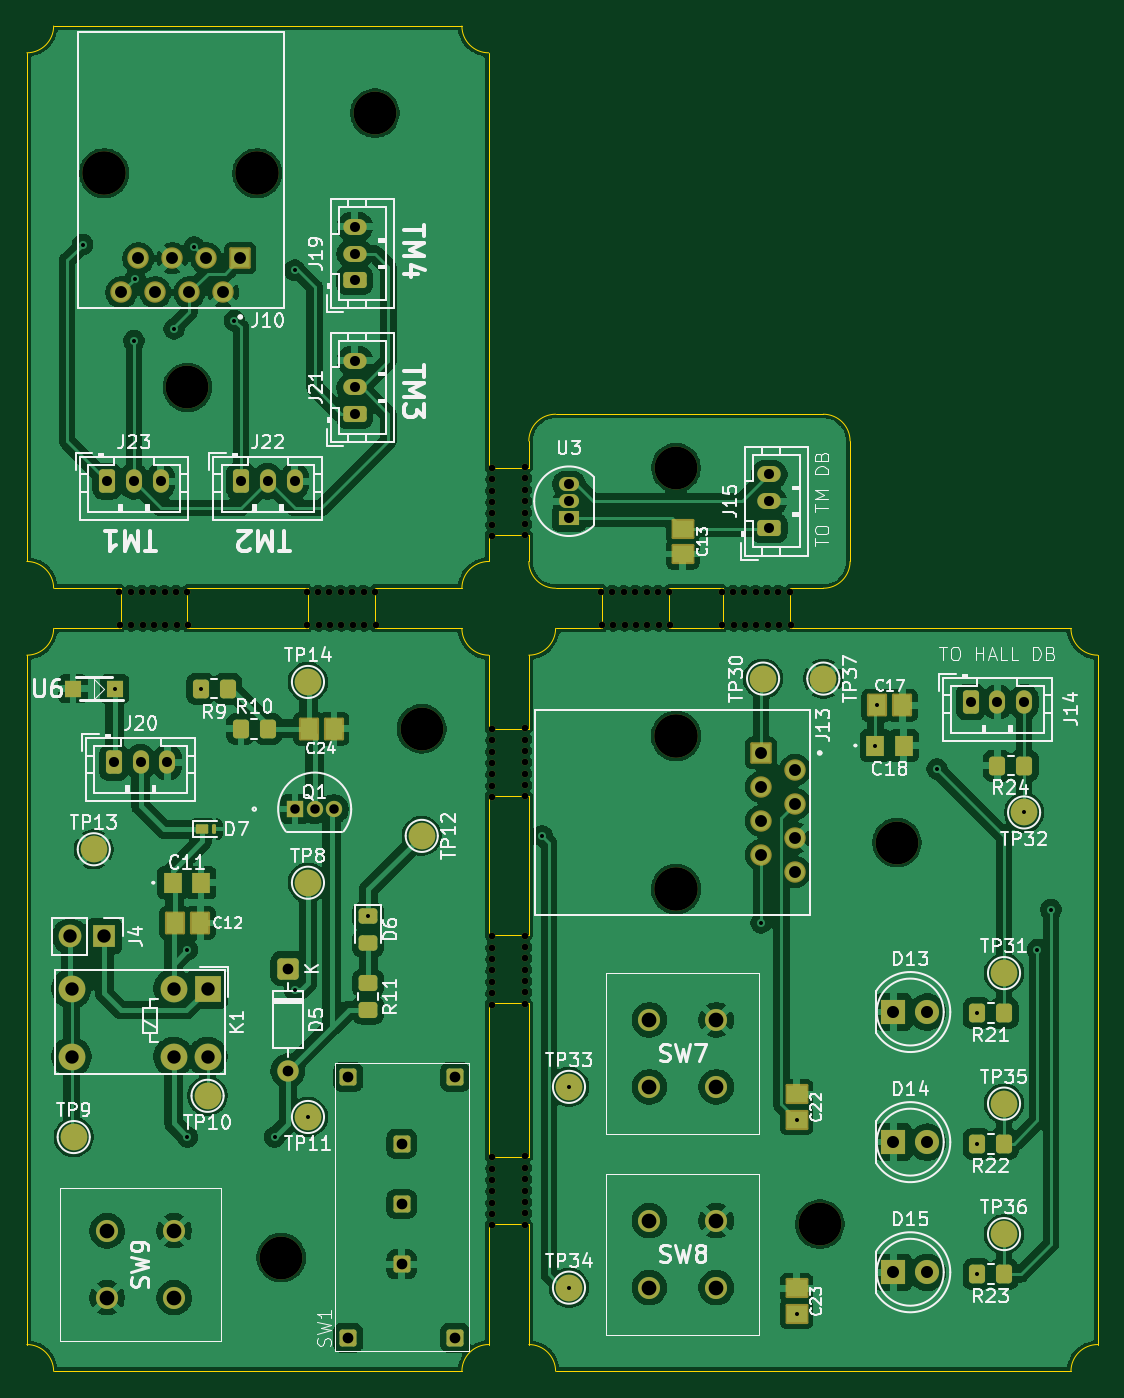
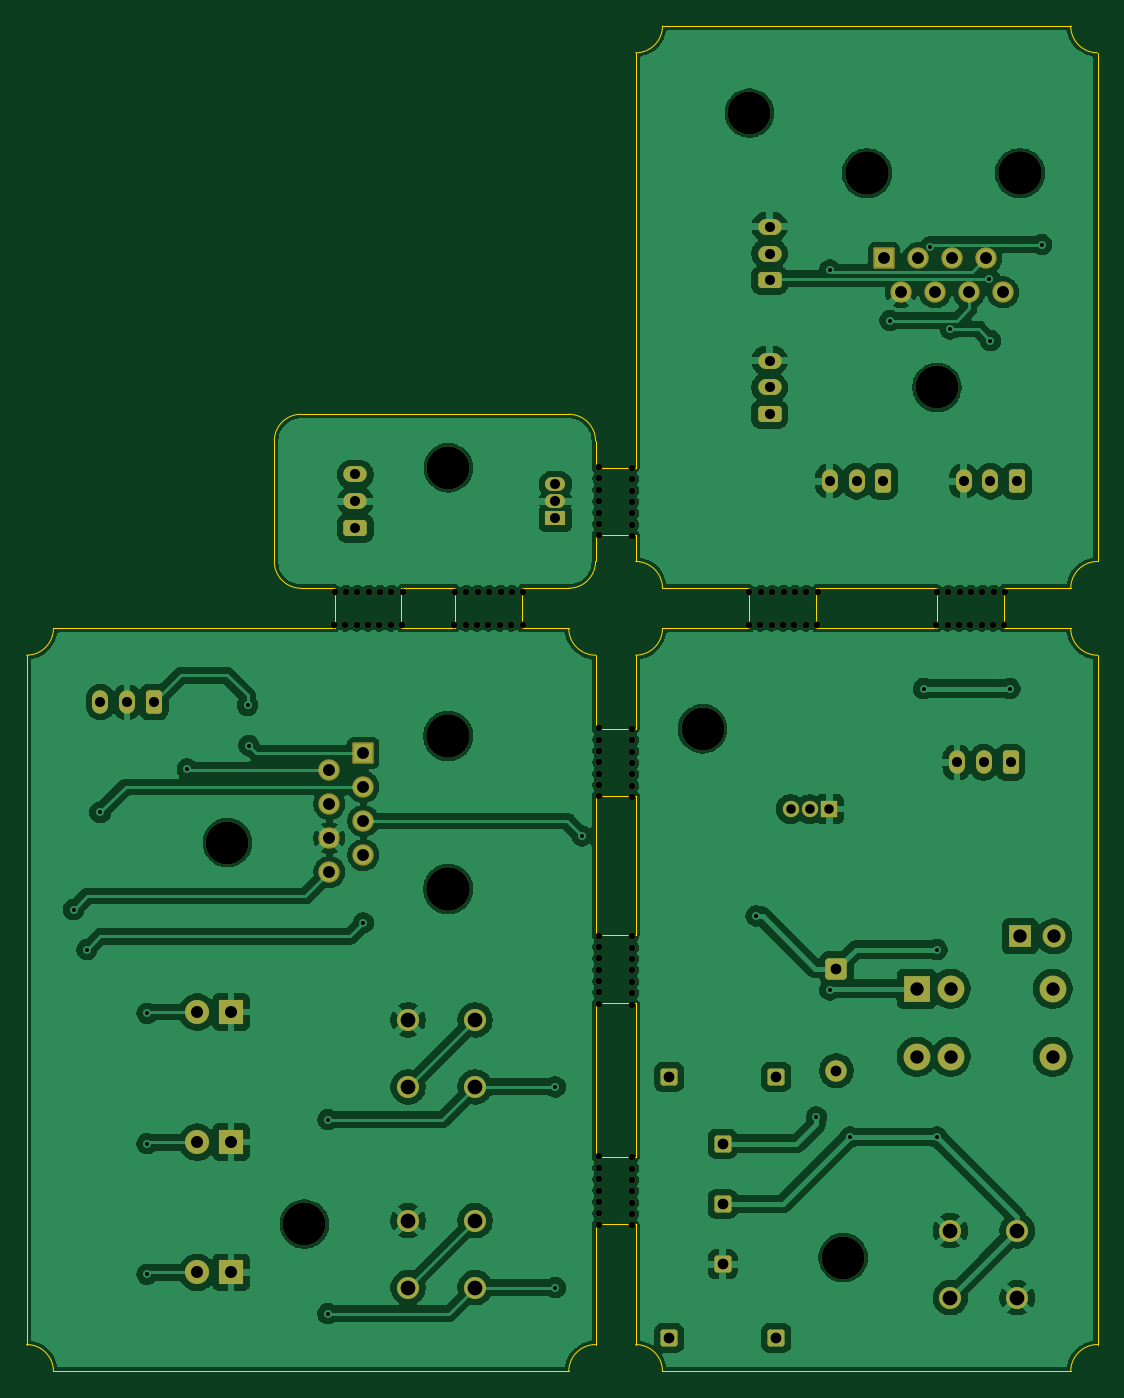
Circuit board: 8 layer files. Board 80.0 x 100.5 mm.
- bottom_copper: FluxCapacitor-B_Cu.gbr (236058 bytes)
- bottom_mask: FluxCapacitor-B_Mask.gbr (8240 bytes)
- outline: FluxCapacitor-Edge_Cuts.gbr (4136 bytes)
- top_copper: FluxCapacitor-F_Cu.gbr (292916 bytes)
- top_mask: FluxCapacitor-F_Mask.gbr (11301 bytes)
- top_silk: FluxCapacitor-F_Silkscreen.gbr (110440 bytes)
- drill: FluxCapacitor-NPTH.drl (2280 bytes)
- drill: FluxCapacitor-PTH.drl (2328 bytes)

=== bottom_copper: FluxCapacitor-B_Cu.gbr (236058 bytes, source omitted) ===
=== bottom_mask: FluxCapacitor-B_Mask.gbr (8240 bytes, source omitted) ===
=== outline: FluxCapacitor-Edge_Cuts.gbr ===
%TF.GenerationSoftware,KiCad,Pcbnew,10.0.4*%
%TF.CreationDate,2026-07-30T16:55:41-07:00*%
%TF.ProjectId,FluxCapacitor,466c7578-4361-4706-9163-69746f722e6b,rev?*%
%TF.SameCoordinates,Original*%
%TF.FileFunction,Profile,NP*%
%FSLAX46Y46*%
G04 Gerber Fmt 4.6, Leading zero omitted, Abs format (unit mm)*
G04 Created by KiCad (PCBNEW 10.0.4) date 2026-07-30 16:55:41*
%MOMM*%
%LPD*%
G01*
G04 APERTURE LIST*
%TA.AperFunction,Profile*%
%ADD10C,0.050000*%
%TD*%
G04 APERTURE END LIST*
D10*
X134500000Y-122500000D02*
X137500000Y-122500000D01*
X100000000Y-89500000D02*
X100000000Y-51500000D01*
X100000000Y-89500000D02*
G75*
G02*
X102000000Y-91500000I0J-2000000D01*
G01*
X100000000Y-148000000D02*
X100000000Y-96500000D01*
X100000000Y-148000000D02*
G75*
G02*
X102000000Y-150000000I0J-2000000D01*
G01*
X102000000Y-49500000D02*
G75*
G02*
X100000000Y-51500000I-2000000J0D01*
G01*
X102000000Y-49500000D02*
X132500000Y-49500000D01*
X102000000Y-94500000D02*
G75*
G02*
X100000000Y-96500000I-2000000J0D01*
G01*
X102000000Y-94500000D02*
X107000000Y-94500000D01*
X102000000Y-150000000D02*
X132500000Y-150000000D01*
X107000000Y-91500000D02*
X102000000Y-91500000D01*
X107000000Y-91500000D02*
X107000000Y-94500000D01*
X112000000Y-91500000D02*
X112000000Y-94500000D01*
X112000000Y-91500000D02*
X121000000Y-91500000D01*
X121000000Y-91500000D02*
X121000000Y-94500000D01*
X121000000Y-94500000D02*
X112000000Y-94500000D01*
X126000000Y-91500000D02*
X126000000Y-94500000D01*
X126000000Y-91500000D02*
X132500000Y-91500000D01*
X126000000Y-94500000D02*
X132500000Y-94500000D01*
X132500000Y-91500000D02*
G75*
G02*
X134500000Y-89500000I2000000J0D01*
G01*
X132500000Y-150000000D02*
G75*
G02*
X134500000Y-148000000I2000000J0D01*
G01*
X134500000Y-51500000D02*
G75*
G02*
X132500000Y-49500000I0J2000000D01*
G01*
X134500000Y-51500000D02*
X134500000Y-82500000D01*
X134500000Y-82500000D02*
X137500000Y-82500000D01*
X134500000Y-87500000D02*
X134500000Y-89500000D01*
X134500000Y-87500000D02*
X137500000Y-87500000D01*
X134500000Y-96500000D02*
G75*
G02*
X132500000Y-94500000I0J2000000D01*
G01*
X134500000Y-96500000D02*
X134500000Y-102000000D01*
X134500000Y-102000000D02*
X137500000Y-102000000D01*
X134500000Y-107000000D02*
X134500000Y-117400000D01*
X134500000Y-107000000D02*
X137500000Y-107000000D01*
X134500000Y-117400000D02*
X137500000Y-117400000D01*
X134500000Y-122500000D02*
X134500000Y-134000000D01*
X134500000Y-134000000D02*
X137500000Y-134000000D01*
X134500000Y-139000000D02*
X134500000Y-148000000D01*
X134500000Y-139000000D02*
X137500000Y-139000000D01*
X137500000Y-80500000D02*
G75*
G02*
X139500000Y-78500000I2000000J0D01*
G01*
X137500000Y-82500000D02*
X137500000Y-80500000D01*
X137500000Y-89500000D02*
X137500000Y-87500000D01*
X137500000Y-96500000D02*
X137500000Y-102000000D01*
X137500000Y-107000000D02*
X137500000Y-117400000D01*
X137500000Y-122500000D02*
X137500000Y-134000000D01*
X137500000Y-139000000D02*
X137500000Y-148000000D01*
X137500000Y-148000000D02*
G75*
G02*
X139500000Y-150000000I0J-2000000D01*
G01*
X139500000Y-78500000D02*
X159500000Y-78500000D01*
X139500000Y-91500000D02*
G75*
G02*
X137500000Y-89500000I0J2000000D01*
G01*
X139500000Y-91500000D02*
X143000000Y-91500000D01*
X139500000Y-94500000D02*
G75*
G02*
X137500000Y-96500000I-2000000J0D01*
G01*
X143000000Y-91500000D02*
X143000000Y-94500000D01*
X143000000Y-94500000D02*
X139500000Y-94500000D01*
X148000000Y-91500000D02*
X148000000Y-94500000D01*
X148000000Y-91500000D02*
X152000000Y-91500000D01*
X152000000Y-91500000D02*
X152000000Y-94500000D01*
X152000000Y-94500000D02*
X148000000Y-94500000D01*
X157000000Y-91500000D02*
X157000000Y-94500000D01*
X157000000Y-94500000D02*
X178000000Y-94500000D01*
X159500000Y-78500000D02*
G75*
G02*
X161500000Y-80500000I0J-2000000D01*
G01*
X159500000Y-91500000D02*
X157000000Y-91500000D01*
X161500000Y-80500000D02*
X161500000Y-89500000D01*
X161500000Y-89500000D02*
G75*
G02*
X159500000Y-91500000I-2000000J0D01*
G01*
X178000000Y-150000000D02*
X139500000Y-150000000D01*
X178000000Y-150000000D02*
G75*
G02*
X180000000Y-148000000I2000000J0D01*
G01*
X180000000Y-96500000D02*
G75*
G02*
X178000000Y-94500000I0J2000000D01*
G01*
X180000000Y-96500000D02*
X180000000Y-148000000D01*
M02*

=== top_copper: FluxCapacitor-F_Cu.gbr (292916 bytes, source omitted) ===
=== top_mask: FluxCapacitor-F_Mask.gbr (11301 bytes, source omitted) ===
=== top_silk: FluxCapacitor-F_Silkscreen.gbr (110440 bytes, source omitted) ===
=== drill: FluxCapacitor-NPTH.drl ===
M48
; DRILL file KiCad 10.0.4 date 2026-07-30T16:55:57
; FORMAT={-:-/ absolute / metric / decimal}
; #@! TF.CreationDate,2026-07-30T16:55:57-07:00
; #@! TF.GenerationSoftware,Kicad,Pcbnew,10.0.4
; #@! TF.FileFunction,NonPlated,1,2,NPTH
FMAT,2
METRIC
; #@! TA.AperFunction,NonPlated,NPTH,ComponentDrill
T1C0.500
; #@! TA.AperFunction,NonPlated,NPTH,ComponentDrill
T2C3.200
; #@! TA.AperFunction,NonPlated,NPTH,ComponentDrill
T3C3.250
%
G90
G05
T1
X106.9Y-91.75
X106.95Y-94.25
X107.75Y-91.75
X107.8Y-94.25
X108.6Y-91.75
X108.65Y-94.25
X109.45Y-91.75
X109.5Y-94.25
X110.3Y-91.75
X110.35Y-94.25
X111.15Y-91.75
X111.2Y-94.25
X112.0Y-91.75
X112.05Y-94.25
X120.9Y-91.75
X120.95Y-94.25
X121.75Y-91.75
X121.8Y-94.25
X122.6Y-91.75
X122.65Y-94.25
X123.45Y-91.75
X123.5Y-94.25
X124.3Y-91.75
X124.35Y-94.25
X125.15Y-91.75
X125.2Y-94.25
X126.0Y-91.75
X126.05Y-94.25
X134.75Y-82.5
X134.75Y-83.35
X134.75Y-84.2
X134.75Y-85.05
X134.75Y-85.9
X134.75Y-86.75
X134.75Y-87.6
X134.75Y-102.0
X134.75Y-102.85
X134.75Y-103.7
X134.75Y-104.55
X134.75Y-105.4
X134.75Y-106.25
X134.75Y-107.1
X134.75Y-117.5
X134.75Y-118.35
X134.75Y-119.2
X134.75Y-120.05
X134.75Y-120.9
X134.75Y-121.75
X134.75Y-122.6
X134.75Y-134.0
X134.75Y-134.85
X134.75Y-135.7
X134.75Y-136.55
X134.75Y-137.4
X134.75Y-138.25
X134.75Y-139.1
X137.25Y-82.45
X137.25Y-83.3
X137.25Y-84.15
X137.25Y-85.0
X137.25Y-85.85
X137.25Y-86.7
X137.25Y-87.55
X137.25Y-101.95
X137.25Y-102.8
X137.25Y-103.65
X137.25Y-104.5
X137.25Y-105.35
X137.25Y-106.2
X137.25Y-107.05
X137.25Y-117.45
X137.25Y-118.3
X137.25Y-119.15
X137.25Y-120.0
X137.25Y-120.85
X137.25Y-121.7
X137.25Y-122.55
X137.25Y-133.95
X137.25Y-134.8
X137.25Y-135.65
X137.25Y-136.5
X137.25Y-137.35
X137.25Y-138.2
X137.25Y-139.05
X142.9Y-91.75
X142.95Y-94.25
X143.75Y-91.75
X143.8Y-94.25
X144.6Y-91.75
X144.65Y-94.25
X145.45Y-91.75
X145.5Y-94.25
X146.3Y-91.75
X146.35Y-94.25
X147.15Y-91.75
X147.2Y-94.25
X148.0Y-91.75
X148.05Y-94.25
X151.9Y-91.75
X151.95Y-94.25
X152.75Y-91.75
X152.8Y-94.25
X153.6Y-91.75
X153.65Y-94.25
X154.45Y-91.75
X154.5Y-94.25
X155.3Y-91.75
X155.35Y-94.25
X156.15Y-91.75
X156.2Y-94.25
X157.0Y-91.75
X157.05Y-94.25
T2
X112.0Y-76.5
X119.0Y-141.5
X126.0Y-56.0
X129.5Y-102.0
X148.5Y-82.5
X159.25Y-139.0
X165.0Y-110.5
T3
X105.785Y-60.5
X117.215Y-60.5
X148.5Y-102.535
X148.5Y-113.965
M30

=== drill: FluxCapacitor-PTH.drl ===
M48
; DRILL file KiCad 10.0.4 date 2026-07-30T16:55:57
; FORMAT={-:-/ absolute / metric / decimal}
; #@! TF.CreationDate,2026-07-30T16:55:57-07:00
; #@! TF.GenerationSoftware,Kicad,Pcbnew,10.0.4
; #@! TF.FileFunction,Plated,1,2,PTH
FMAT,2
METRIC
; #@! TA.AperFunction,Plated,PTH,ViaDrill
T1C0.300
; #@! TA.AperFunction,Plated,PTH,ComponentDrill
T2C0.711
; #@! TA.AperFunction,Plated,PTH,ComponentDrill
T3C0.750
; #@! TA.AperFunction,Plated,PTH,ComponentDrill
T4C0.800
; #@! TA.AperFunction,Plated,PTH,ComponentDrill
T5C0.890
; #@! TA.AperFunction,Plated,PTH,ComponentDrill
T6C0.900
; #@! TA.AperFunction,Plated,PTH,ComponentDrill
T7C1.000
; #@! TA.AperFunction,Plated,PTH,ComponentDrill
T8C1.100
%
G90
G05
T1
X104.174Y-65.826
X106.55Y-99.0
X108.0Y-73.0
X108.079Y-68.366
X111.0Y-72.125
X112.0Y-118.5
X112.0Y-132.5
X112.5Y-66.0
X113.0Y-99.0
X115.5Y-71.5
X118.5Y-132.5
X120.0Y-67.741
X120.0Y-121.5
X121.0Y-131.0
X125.5Y-115.975
X138.5Y-110.0
X140.5Y-128.75
X140.5Y-143.75
X154.85Y-116.5
X157.5Y-131.2
X157.5Y-145.7
X163.396Y-103.25
X163.5Y-100.25
X168.0Y-105.0
X171.0Y-123.25
X171.0Y-133.0
X171.0Y-142.75
X174.5Y-108.25
X175.5Y-118.5
X176.5Y-115.5
T2
X120.03Y-108.0
X121.5Y-108.0
X122.93Y-108.0
T3
X106.0Y-83.5
X106.5Y-104.5
X108.0Y-83.5
X108.5Y-104.5
X110.0Y-83.5
X110.5Y-104.5
X116.0Y-83.5
X118.0Y-83.5
X120.0Y-83.5
X124.5Y-64.5
X124.5Y-66.5
X124.5Y-68.5
X124.5Y-74.5
X124.5Y-76.5
X124.5Y-78.5
X140.5Y-83.73
X140.5Y-85.0
X140.5Y-86.27
X155.45Y-83.0
X155.45Y-85.0
X155.45Y-87.0
X170.5Y-100.0
X172.5Y-100.0
X174.5Y-100.0
T4
X119.5Y-119.92
X119.5Y-127.54
X124.0Y-128.0
X124.0Y-147.5
X128.0Y-133.0
X128.0Y-137.5
X128.0Y-142.0
X132.0Y-128.0
X132.0Y-147.5
T5
X107.055Y-69.39
X108.325Y-66.85
X109.595Y-69.39
X110.865Y-66.85
X112.135Y-69.39
X113.405Y-66.85
X114.675Y-69.39
X115.945Y-66.85
X154.85Y-103.805
X154.85Y-106.345
X154.85Y-108.885
X154.85Y-111.425
X157.39Y-105.075
X157.39Y-107.615
X157.39Y-110.155
X157.39Y-112.695
T6
X164.725Y-123.16
X164.725Y-132.88
X164.725Y-142.6
X167.265Y-123.16
X167.265Y-132.88
X167.265Y-142.6
T7
X103.235Y-117.5
X103.34Y-121.42
X103.34Y-126.5
X105.775Y-117.5
X110.96Y-121.42
X110.96Y-126.5
X113.5Y-121.42
X113.5Y-126.5
T8
X106.0Y-139.5
X106.0Y-144.5
X111.0Y-139.5
X111.0Y-144.5
X146.5Y-123.75
X146.5Y-128.75
X146.5Y-138.75
X146.5Y-143.75
X151.5Y-123.75
X151.5Y-128.75
X151.5Y-138.75
X151.5Y-143.75
M30
